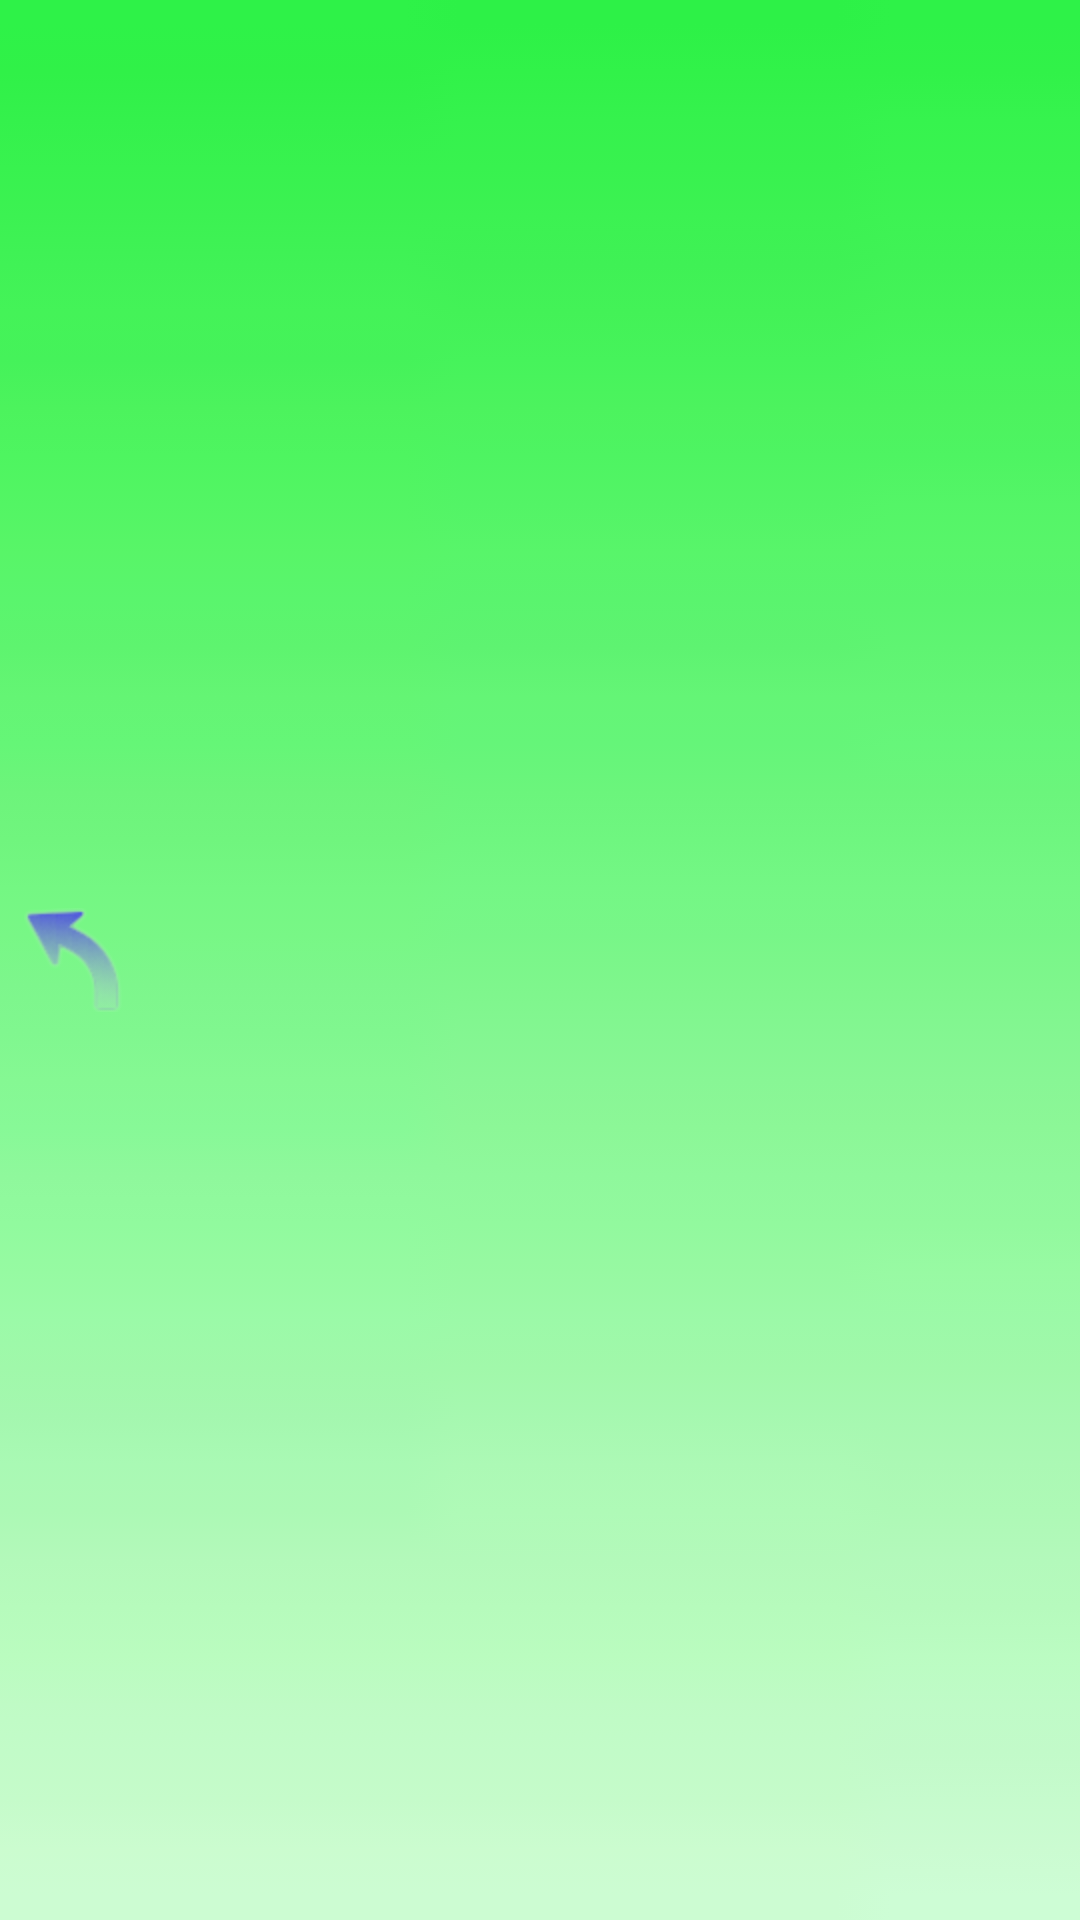

Write the Android layout XML for this screen, with the resource values it uses.
<!-- AndroidManifest.xml: application theme AppBaseTheme -->
<!-- res/layout/app_title.xml -->
<?xml version="1.0" encoding="utf-8"?>
<RelativeLayout xmlns:android="http://schemas.android.com/apk/res/android"
    android:layout_width="match_parent"
    android:layout_height="40dp" 
    android:background="@drawable/app_title"
    android:layout_alignParentTop="true"
    >
    
    <Button android:id="@+id/tv_app_title_back" android:layout_width="wrap_content" android:layout_height="wrap_content" android:background="@drawable/app_title_back" android:layout_centerVertical="true" android:layout_alignParentLeft="true" android:layout_marginLeft="8dp"/>
    <TextView android:id="@+id/app_title_name" android:textColor="#FFF" android:layout_width="wrap_content" android:layout_height="wrap_content" android:layout_centerInParent="true" style="@style/style_app_title"/>
    <TextView android:id="@+id/app_title_right" android:layout_width="wrap_content" android:layout_height="wrap_content" android:layout_centerVertical="true" android:layout_marginRight="5dp" android:layout_alignParentRight="true" />

</RelativeLayout>
<!-- resources referenced by this layout -->
<resources>
  <!-- drawable app_title: jpg bitmap (drawable-hdpi, 13445 bytes) -->
  <!-- drawable app_title_back (drawable-hdpi) -->
  <?xml version="1.0" encoding="utf-8"?>
  <selector xmlns:android="http://schemas.android.com/apk/res/android">
      <item android:state_pressed="true" android:drawable="@drawable/back_pree"/>
      <item android:drawable="@drawable/back_normal"/>
      
  </selector>
  <style name="style_app_title">
          <item name="android:textSize">@dimen/app_title_name</item>
          <item name="android:textColor">#EFEFEF</item>
      </style>
  <style name="AppBaseTheme" parent="android:Theme.NoTitleBar">
          
      </style>
  <!-- drawable back_pree: png bitmap (drawable-hdpi, 3367 bytes) -->
  <!-- drawable back_normal: png bitmap (drawable-hdpi, 3342 bytes) -->
  <dimen name="app_title_name">22dp</dimen>
</resources>
